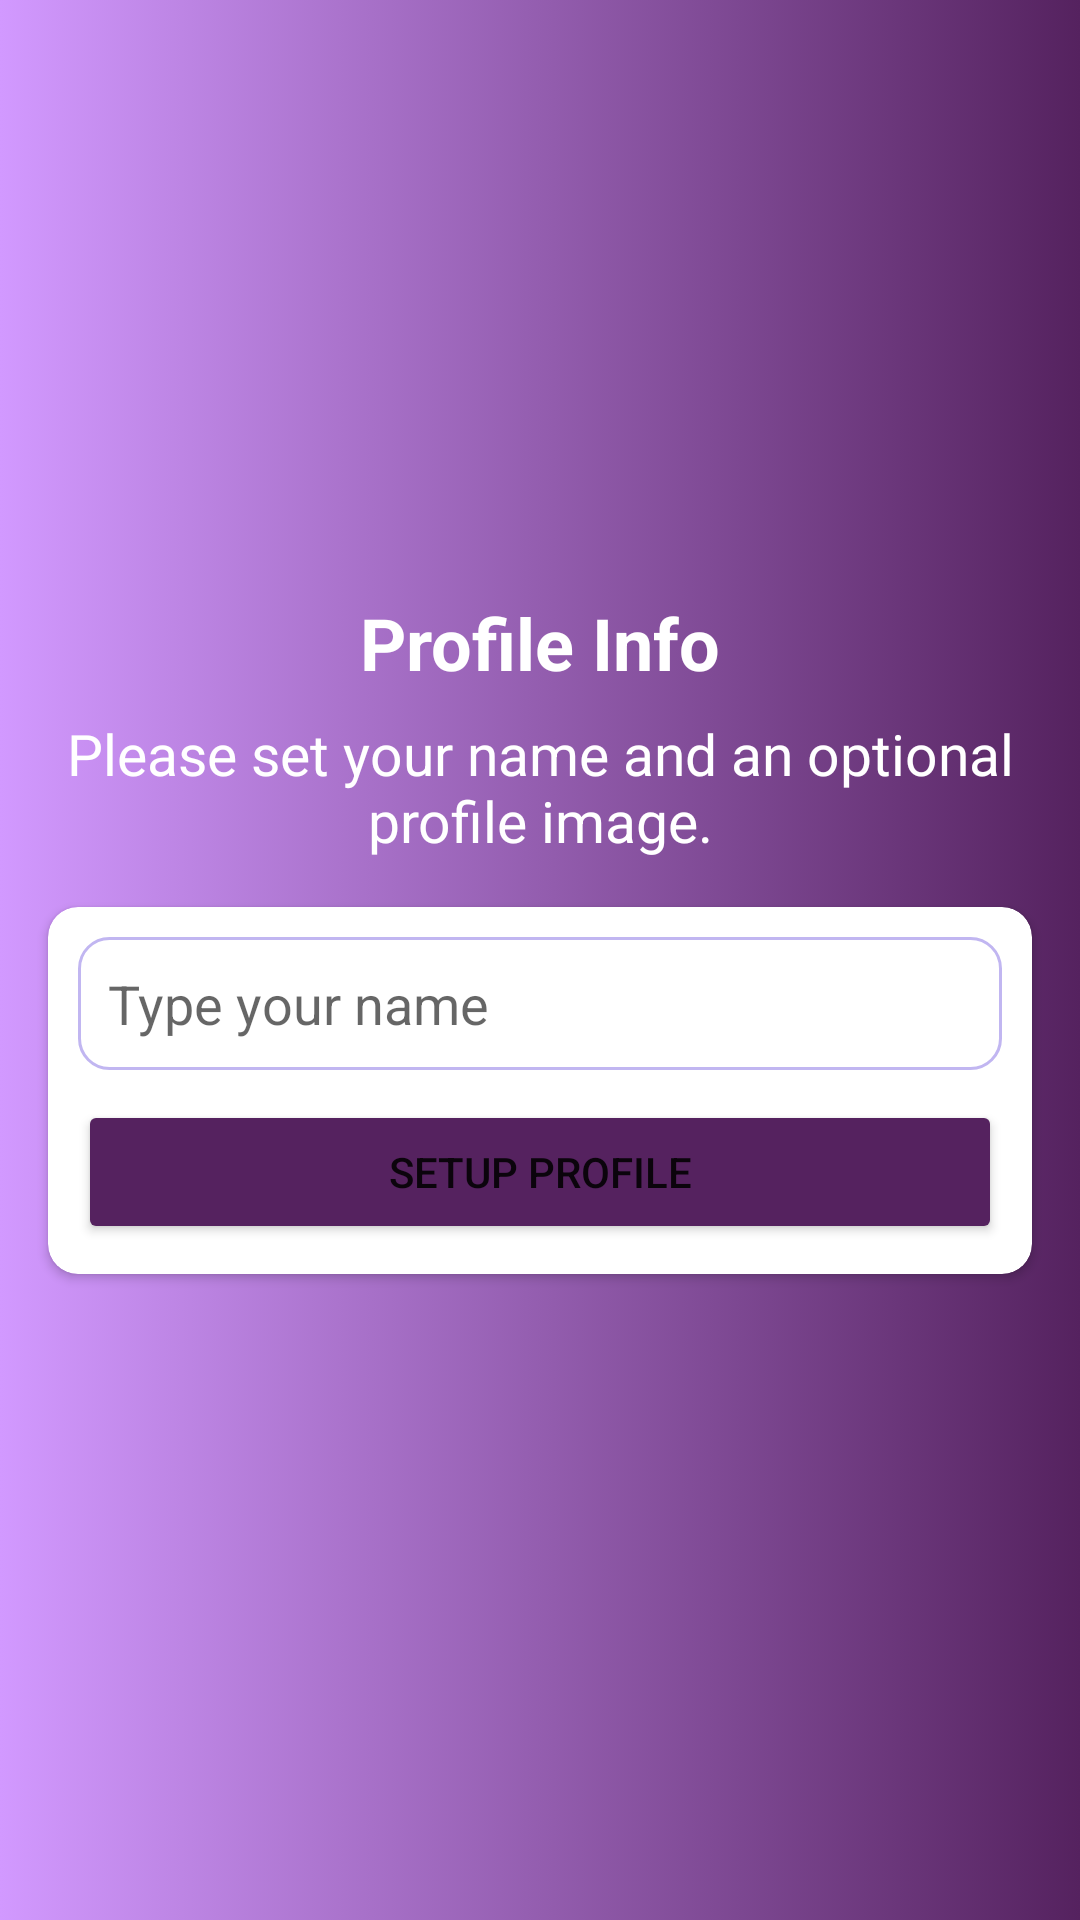

Layout XML and referenced resources for this Android screen:
<!-- AndroidManifest.xml: application theme Theme.Hey -->
<!-- res/layout/activity_setup_profile.xml -->
<?xml version="1.0" encoding="utf-8"?>
<androidx.constraintlayout.widget.ConstraintLayout xmlns:android="http://schemas.android.com/apk/res/android"
    xmlns:app="http://schemas.android.com/apk/res-auto"
    xmlns:tools="http://schemas.android.com/tools"
    android:layout_width="match_parent"
    android:layout_height="match_parent"
    android:background="@drawable/bargradient"
    tools:context=".setup_profile">

    <com.google.android.material.imageview.ShapeableImageView
        android:id="@+id/imageView"
        android:layout_width="150dp"
        android:layout_height="150dp"
        android:layout_marginTop="32dp"
        app:shapeAppearanceOverlay="@style/circular"
        android:scaleType="fitCenter"
        app:layout_constraintEnd_toEndOf="parent"
        app:layout_constraintStart_toStartOf="parent"
        app:layout_constraintTop_toTopOf="parent"
        android:src="@drawable/avatar" />

    <TextView
        android:id="@+id/phoneLbl"
        android:layout_width="wrap_content"
        android:layout_height="wrap_content"
        android:layout_marginTop="16dp"
        android:text="Profile Info"
        android:textColor="@color/white"
        android:textSize="24sp"
        android:textStyle="bold"
        app:layout_constraintEnd_toEndOf="@+id/imageView"
        app:layout_constraintStart_toStartOf="@+id/imageView"
        app:layout_constraintTop_toBottomOf="@+id/imageView" />

    <TextView
        android:id="@+id/textView4"
        android:layout_width="wrap_content"
        android:layout_height="wrap_content"
        android:layout_marginTop="8dp"
        android:gravity="center"
        android:text="Please set your name and an optional profile image."
        android:textSize="19sp"
        android:textColor="@color/white"
        app:layout_constraintEnd_toEndOf="@+id/phoneLbl"
        app:layout_constraintStart_toStartOf="@+id/phoneLbl"
        app:layout_constraintTop_toBottomOf="@+id/phoneLbl" />

    <androidx.cardview.widget.CardView
        android:layout_width="match_parent"
        android:layout_height="wrap_content"
        android:layout_marginStart="16dp"
        android:layout_marginTop="16dp"
        android:layout_marginEnd="16dp"
        app:cardCornerRadius="10dp"
        app:layout_constraintEnd_toEndOf="parent"
        app:layout_constraintStart_toStartOf="parent"
        app:layout_constraintTop_toBottomOf="@+id/textView4">

        <LinearLayout
            android:layout_width="match_parent"
            android:layout_height="match_parent"
            android:layout_margin="10dp"
            android:orientation="vertical">

            <EditText
                android:id="@+id/nameBox"
                android:layout_width="match_parent"
                android:layout_height="wrap_content"
                android:background="@drawable/textbox_outline"
                android:ems="10"
                android:hint="Type your name"
                android:padding="10dp"
                />

            <Button
                android:id="@+id/continueBtn"
                android:layout_width="match_parent"
                android:layout_height="wrap_content"
                android:layout_marginTop="10dp"
                android:backgroundTint="#55225F"
                android:text="Setup Profile" />
        </LinearLayout>
    </androidx.cardview.widget.CardView>

</androidx.constraintlayout.widget.ConstraintLayout>
<!-- resources referenced by this layout -->
<resources>
  <color name="white">#FFFFFFFF</color>
  <!-- drawable bargradient (drawable-v24) -->
  <?xml version="1.0" encoding="utf-8"?>
  <selector xmlns:android="http://schemas.android.com/apk/res/android">
  
  
      <item>
  
          <shape>
  
              <gradient
                  android:gradientRadius="300dp"
  
                  android:endColor="#FF55225F"
                  android:startColor="#d299ff"
                  android:type="linear"
                  >
  
  
              </gradient>
          </shape>
  
  
      </item>
  
  </selector>
  <!-- drawable textbox_outline (drawable-v24) -->
  <?xml version="1.0" encoding="utf-8"?>
  <shape xmlns:android="http://schemas.android.com/apk/res/android">
      <stroke android:color="#C1B6F1" android:width="1dp"/>
      <corners android:radius="10dp"/>
  
  </shape>
  <style name="circular" parent="">
          <item name="cornerFamily">rounded</item>
          <item name="cornerSize">50%</item>
          <item name="color">#32384D</item>
      </style>
  <style name="Theme.Hey" parent="Theme.MaterialComponents.DayNight.DarkActionBar">
          
          <item name="colorPrimary">#55225f</item>
          <item name="colorPrimaryVariant">#55225f</item>
          <item name="colorOnPrimary">@color/white</item>
          
          <item name="colorSecondary">@color/teal_200</item>
          <item name="colorSecondaryVariant">@color/teal_700</item>
          <item name="colorOnSecondary">@color/black</item>
          
          <item name="android:statusBarColor" tools:targetApi="l">?attr/colorPrimaryVariant</item>
          
      </style>
  <color name="teal_200">#FF03DAC5</color>
  <color name="teal_700">#FF018786</color>
  <color name="black">#FF000000</color>
</resources>
